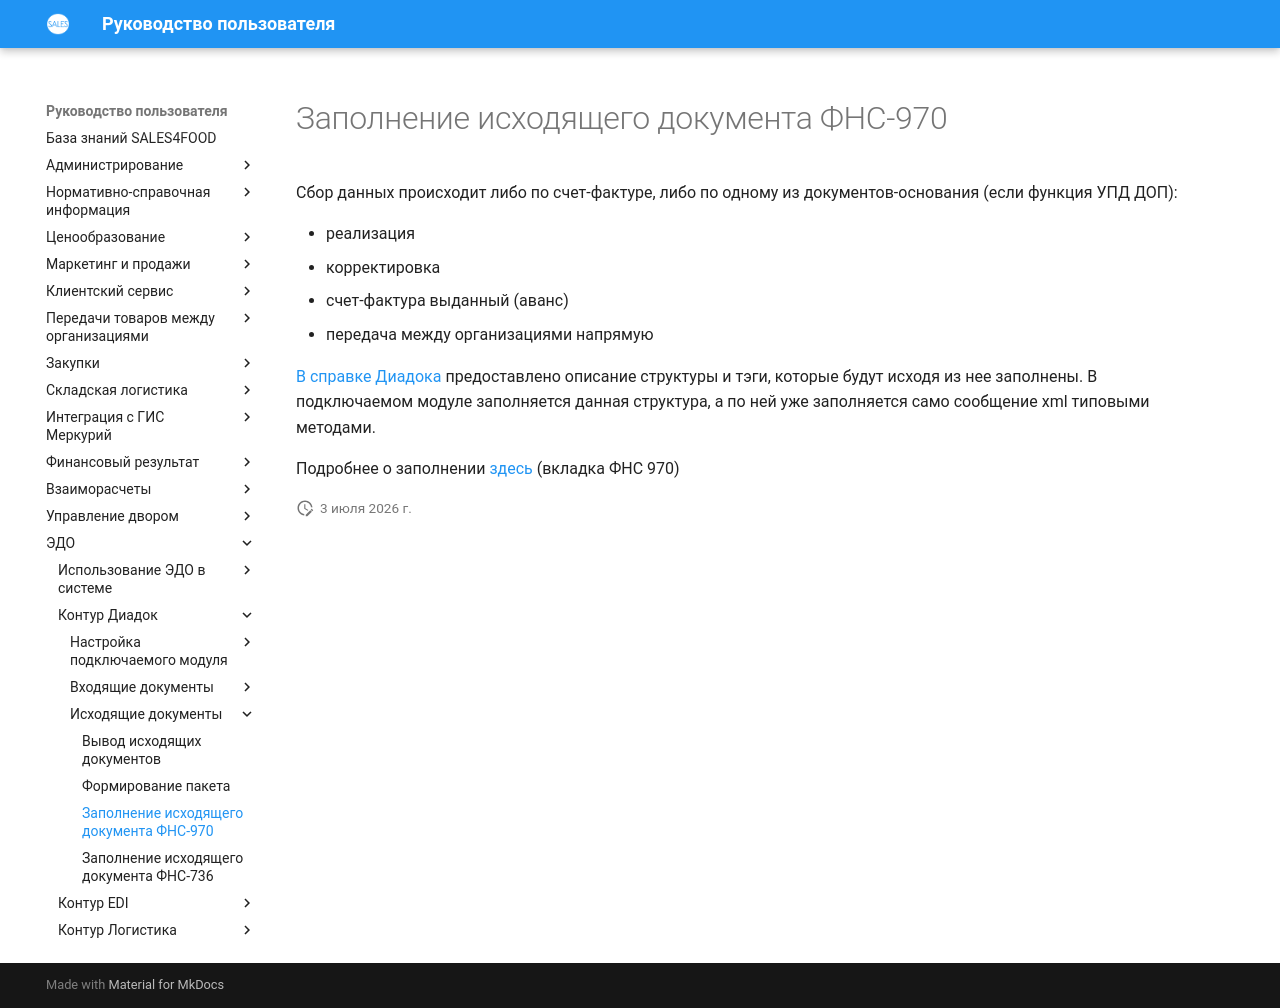

repository: Konstanta-it/sales4food · page: EDM/KonturDiadoc/OutgoingDocuments/FNS970/index.html · generator: mkdocs

# Заполнение исходящего документа ФНС-970

Сбор данных происходит либо по счет-фактуре, либо по одному из документов-основания (если функция УПД ДОП): 

- реализация
- корректировка  
- счет-фактура выданный (аванс)  
- передача между организациями напрямую  

[В справке Диадока](https://developer.kontur.ru/Docs/Diadoc_UM/objects/970%40/UTD970SellerContent.html) предоставлено описание структуры и тэги, которые будут исходя из нее заполнены. В подключаемом модуле заполняется данная структура, а по ней уже заполняется само сообщение xml типовыми методами. 

Подробнее о заполнении [здесь](https://docs.google.com/spreadsheets/d/1685lg8jQHeEcFbOAG5QccxZxL3GUTIoPXoqnuhck_Qs/edit?gid=463561086#gid=463561086) (вкладка ФНС 970)
